pico-8 play session: hold ← + tap ❎

[t = 2 s] hold ← ~2s, tap ❎ ~4×
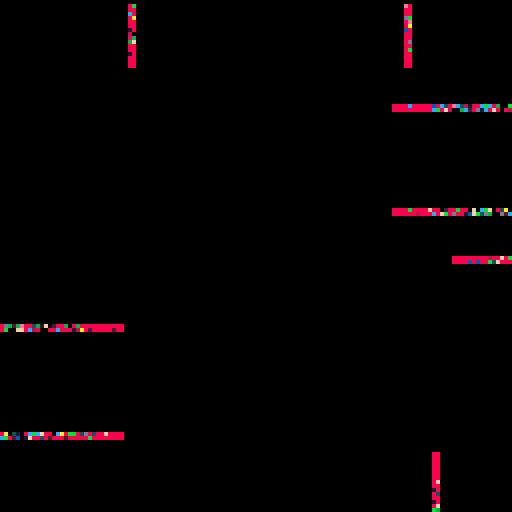
[t = 4 s] hold ← ~4s, tap ❎ ~7×
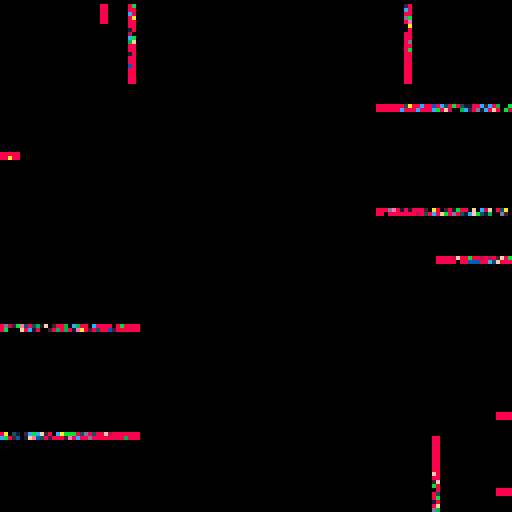
[t = 6 s] hold ← ~6s, tap ❎ ~10×
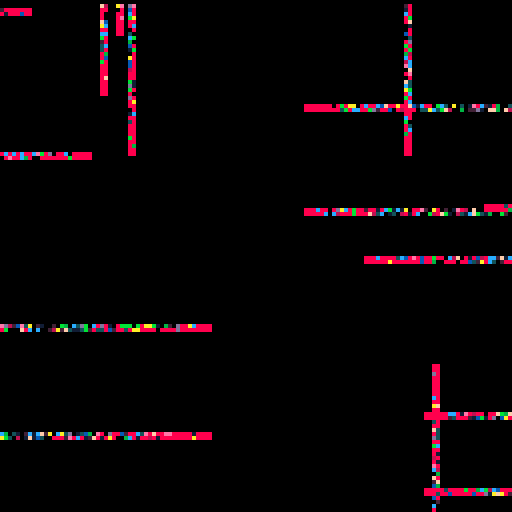
[t = 8 s] hold ← ~8s, tap ❎ ~14×
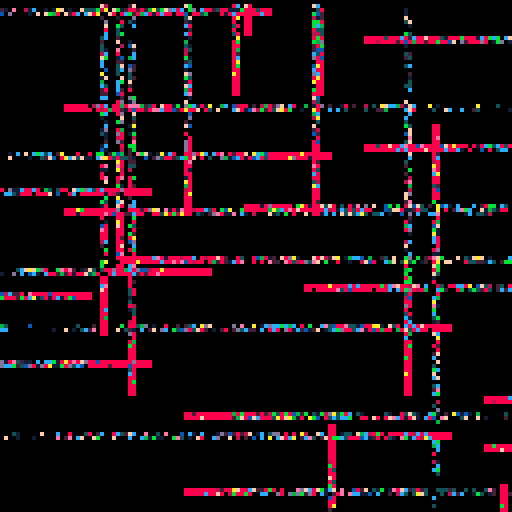

pico-8 cartridge
version 32
__lua__
-- digital dash
-- alexthescott
-- 9/1/21

p={8,136,130,11,139,131,12,140,129}
pal(p,1)

function new_screen()
	s={}
	for i=0,128 do
		add(s,{'v',i})
		add(s,{'h',i})
	end
	return s
end

function new_beam(c)
	p=screen[1+rnd(#screen)\1]
	del(screen,p)

	b={}
	b.c=c
	b.o=p[1]
	b.d=rnd(2)\1
	
	if b.o=='v' then
		-- top
		if b.d==0 then
			b.x=p[2]
			b.y=1
			b.dx=0
			b.dy=1
		-- bottom
		else
			b.x=p[2]
			b.y=127
			b.dx=0
			b.dy=-1
		end
	elseif b.o=='h' then
		-- left
		if b.d==0 then
			b.x=127
			b.y=p[2]
			b.dx=-1
			b.dy=0
		-- right
		else
			b.x=0
			b.y=p[2]
			b.dx=1
			b.dy=0
		end
	end
	
	b.draw=function(self)
		rectfill(self.x,self.y,self.x+1,self.y+1,self.c)
	end
	
	b.update=function(self)
		self.x+=self.dx
		self.y+=self.dy
	end
	
	add(beams,b)
end

function burn()
	for p=0,1000 do
		x=rnd(128)\1
		y=rnd(128)\1
		pc=pget(x,y)
		if pc%3!=0 then
			-- herein lies our anomaly
			pset(x,y,p+1)
		elseif rnd(4)\1==0 then
			pset(x,y,0)
		end
	end
end

screens={}
screen=new_screen()

beams={}

global_index=1

cls()
::♥::
burn()

if #screen<4 then
	screen=new_screen()
	global_index+=3
	global_index%=9
end

if t()%0.5==0 then
	for i=1,4 do 
		new_beam(global_index)
	end 
end

for b in all(beams) do
	b:draw()
	b:update()
end

flip()
goto ♥
__gfx__
00000000000000000000000000000000000000000000000000000000000000000000000000000000000000000000000000000000000000000000000000000000
00000000000000000000000000000000000000000000000000000000000000000000000000000000000000000000000000000000000000000000000000000000
00700700000000000000000000000000000000000000000000000000000000000000000000000000000000000000000000000000000000000000000000000000
00077000000000000000000000000000000000000000000000000000000000000000000000000000000000000000000000000000000000000000000000000000
00077000000000000000000000000000000000000000000000000000000000000000000000000000000000000000000000000000000000000000000000000000
00700700000000000000000000000000000000000000000000000000000000000000000000000000000000000000000000000000000000000000000000000000
